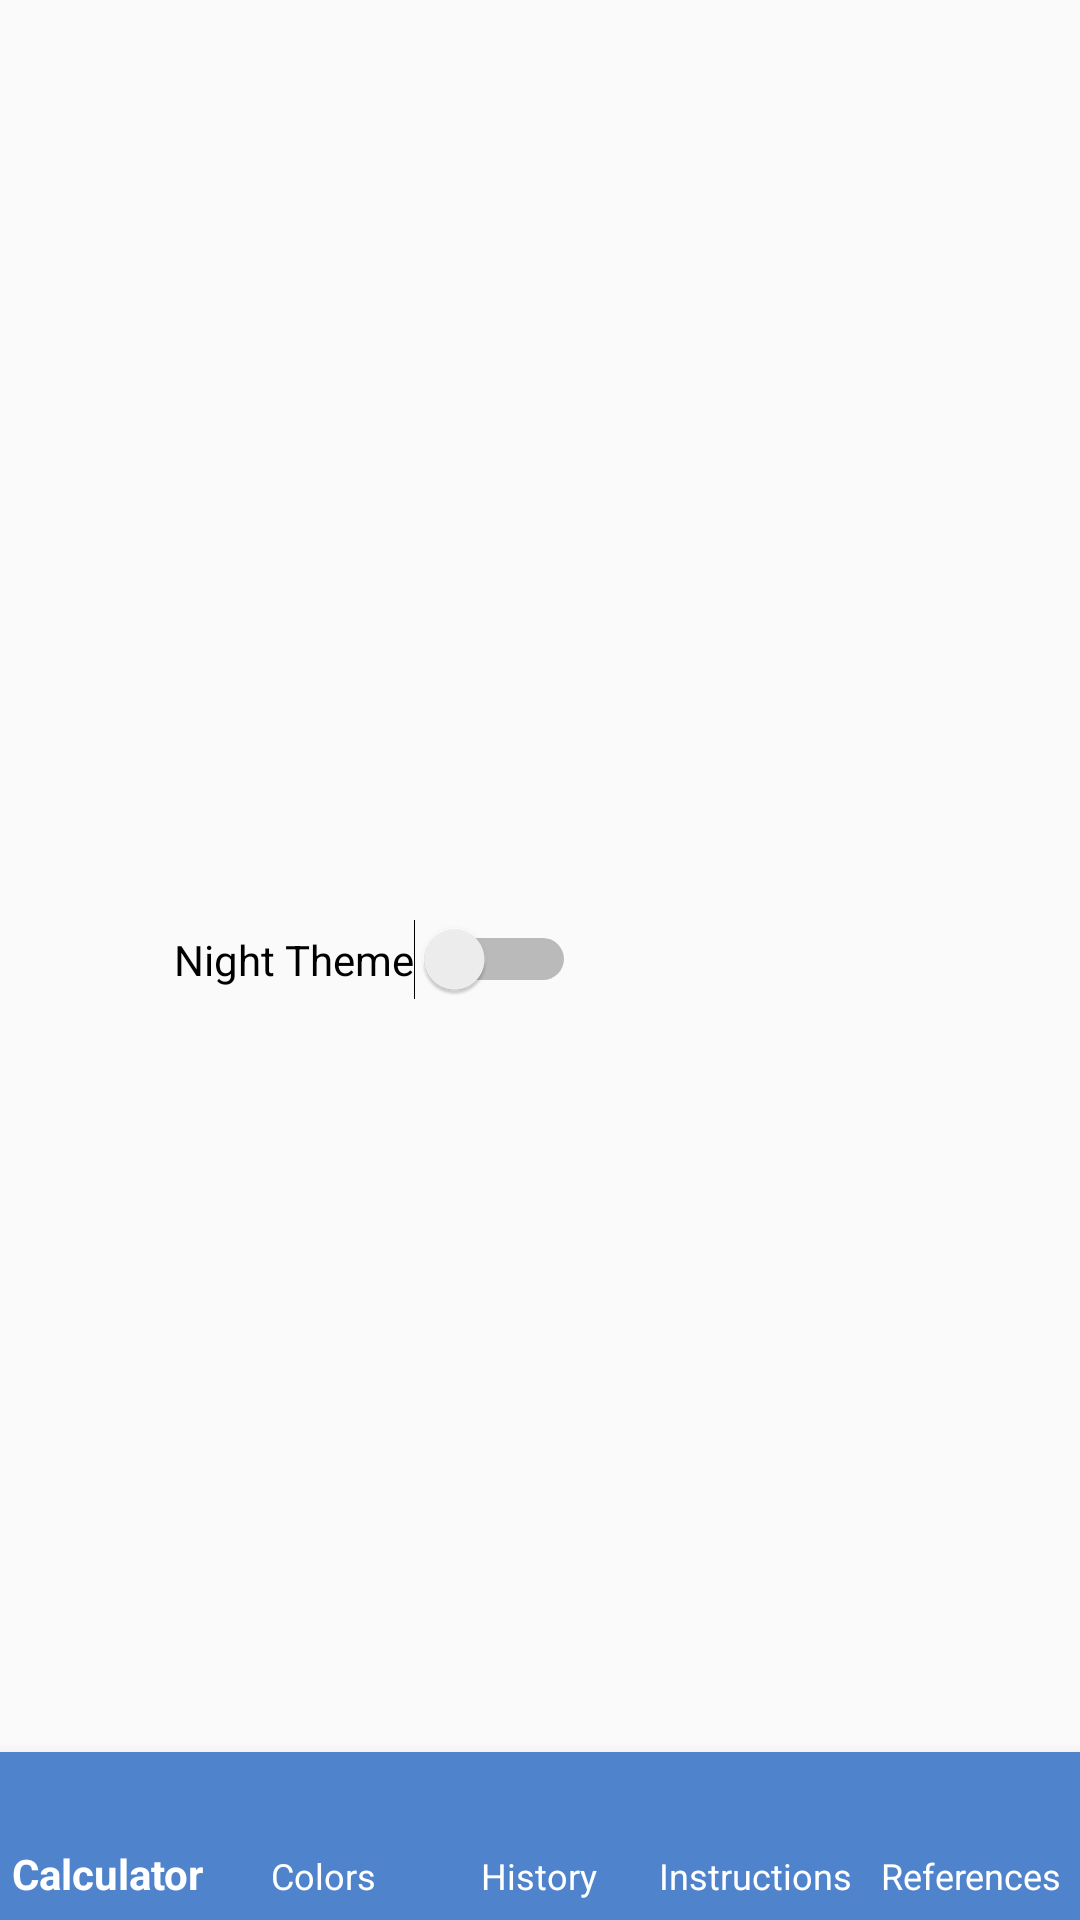

The Android layout XML behind this screen, and the referenced resources:
<!-- AndroidManifest.xml: application theme AppTheme -->
<!-- res/layout/activity_theme.xml -->
<?xml version="1.0" encoding="utf-8"?>
<androidx.coordinatorlayout.widget.CoordinatorLayout xmlns:android="http://schemas.android.com/apk/res/android"
    android:id="@+id/coordinator_layout"
    xmlns:app="http://schemas.android.com/apk/res-auto"
    xmlns:tools="http://schemas.android.com/tools"
    android:layout_width="match_parent"
    android:layout_height="match_parent"
    tools:context=".ThemeActivity">


    

    <Switch
        android:id="@+id/switch1"
        android:layout_width="wrap_content"
        android:layout_height="wrap_content"
        android:layout_alignParentEnd="true"
        android:layout_alignParentRight="true"
        android:layout_gravity="center"
        android:layout_centerVertical="true"
        android:layout_marginEnd="110dp"
        android:layout_marginRight="110dp"
        android:text="Night Theme"

        app:layout_constraintStart_toStartOf="parent" />

    


    <com.google.android.material.bottomnavigation.BottomNavigationView
        android:id="@+id/buttom_nav_view"
        android:layout_width="match_parent"
        android:layout_height="wrap_content"
        android:layout_gravity="bottom"
        android:background="@color/colorSecondaryLite"
        app:itemIconTint="@android:color/white"
        app:itemTextColor="@color/colorTextonPrimary"
        app:labelVisibilityMode="labeled"
        app:menu="@menu/menu_bottom_navigation" />





</androidx.coordinatorlayout.widget.CoordinatorLayout>
<!-- resources referenced by this layout -->
<resources>
  <color name="colorSecondaryLite">#4f83cc</color>
  <color name="colorTextonPrimary">#ffffff</color>
  <style name="AppTheme" parent="Theme.AppCompat.DayNight">
          <item name="colorPrimary">@color/colorPrimary</item>
          <item name="colorPrimaryDark">@color/colorPrimaryDark</item>
          <item name="colorAccent">@color/colorAccent</item>
      </style>
  <color name="colorPrimary">#263238</color>
  <color name="colorPrimaryDark">#000a12</color>
  <color name="colorAccent">#01579b</color>
</resources>
